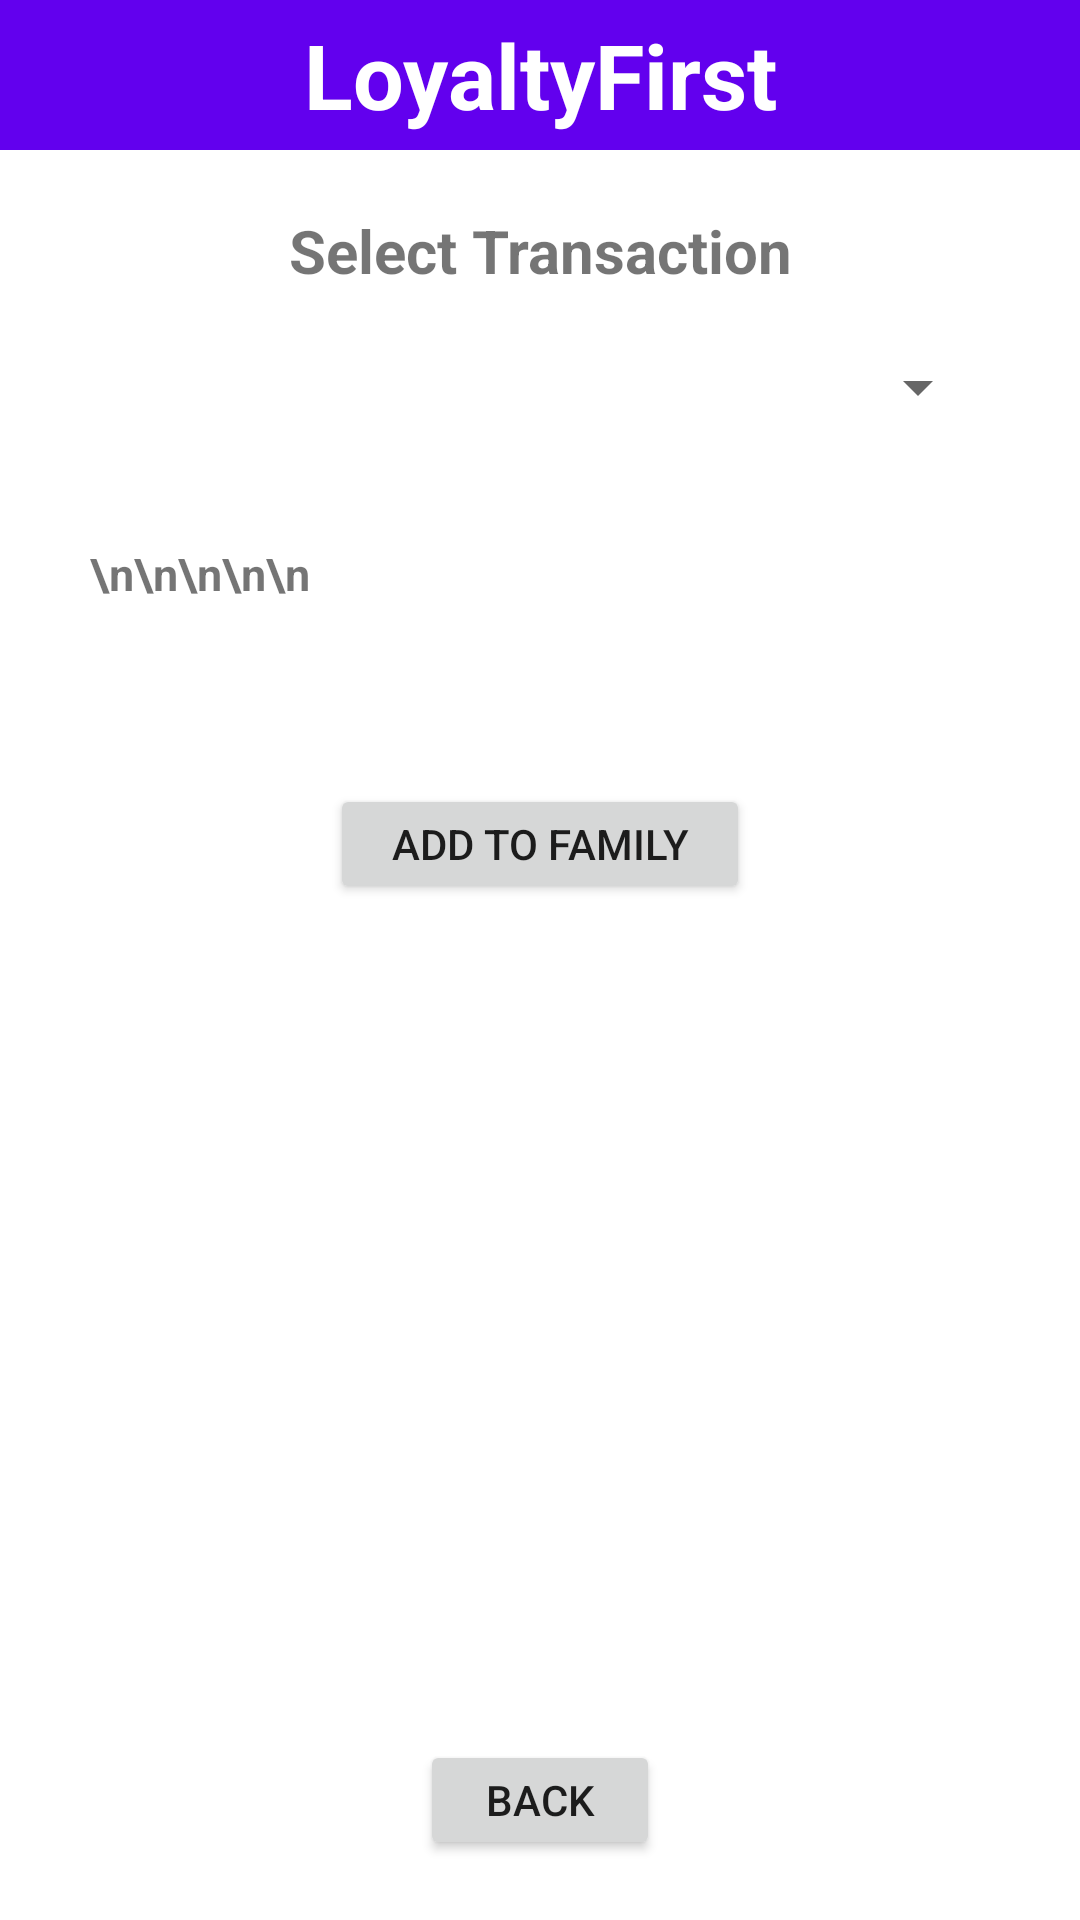

This screen was rendered from an Android layout file. Write that file and the resources it references.
<!-- AndroidManifest.xml: application theme Theme.Project8 -->
<!-- res/layout/activity_family.xml -->
<?xml version="1.0" encoding="utf-8"?>
<RelativeLayout xmlns:android="http://schemas.android.com/apk/res/android"
    xmlns:app="http://schemas.android.com/apk/res-auto"
    xmlns:tools="http://schemas.android.com/tools"
    android:layout_width="match_parent"
    android:layout_height="match_parent"
    tools:context=".Family">

    <TextView
        android:id="@+id/Pg5Title"
        android:layout_width="match_parent"
        android:layout_height="50dp"
        android:background="@color/purple_500"
        android:text="LoyaltyFirst"
        android:textColor="@color/white"
        android:textSize="30dp"
        android:textStyle="bold"
        android:gravity="center"/>


    <TextView
        android:id="@+id/trnmsg"
        android:layout_width="match_parent"
        android:layout_height="wrap_content"
        android:text="Select Transaction"
        android:textSize="20dp"
        android:textStyle="bold"
        android:gravity="center"
        android:layout_below="@id/Pg5Title"
        android:layout_marginTop="20dp" />

    <Spinner
        android:id="@+id/transpinner2"
        android:layout_width="300dp"
        android:layout_height="wrap_content"
        android:layout_below="@id/trnmsg"
        android:layout_centerInParent="true"
        android:layout_marginTop="20dp" />

    <TextView
        android:id="@+id/trdsc"
        android:layout_width="match_parent"
        android:layout_height="wrap_content"
        android:text="\n\n\n\n\n"
        android:textSize="15dp"
        android:textStyle="bold"
        android:gravity="left"
        android:layout_below="@id/transpinner2"
        android:layout_marginTop="40dp"
        android:layout_marginHorizontal="30dp"/>

    <Button
        android:id="@+id/fadd"
        android:layout_width="140dp"
        android:layout_height="40dp"
        android:layout_below="@id/trdsc"
        android:layout_marginTop="60dp"
        android:layout_centerInParent="true"
        android:text="ADD TO FAMILY"
        />


    <Button
        android:id="@+id/f_back"
        android:layout_width="80dp"
        android:layout_height="40dp"
        android:layout_alignParentBottom="true"
        android:layout_marginBottom="20dp"
        android:layout_centerInParent="true"
        android:text="BACK"
        />


</RelativeLayout>
<!-- resources referenced by this layout -->
<resources>
  <style name="Theme.Project8" parent="Theme.MaterialComponents.DayNight.DarkActionBar">
          
          <item name="windowNoTitle">true</item>
          <item name="colorPrimary">@color/purple_500</item>
          <item name="colorPrimaryVariant">@color/purple_700</item>
          <item name="colorOnPrimary">@color/white</item>
          
          <item name="colorSecondary">@color/teal_200</item>
          <item name="colorSecondaryVariant">@color/teal_700</item>
          <item name="colorOnSecondary">@color/black</item>
          
          <item name="android:statusBarColor">?attr/colorPrimaryVariant</item>
          
      </style>
  <!-- not gathered from this repository: default colours our renderer supplied (Android Studio template values) -->
  <color name="purple_500">#FF6200EE</color>
  <color name="purple_700">#FF3700B3</color>
  <color name="teal_200">#FF03DAC5</color>
  <color name="teal_700">#FF018786</color>
  <color name="black">#FF000000</color>
  <color name="white">#FFFFFFFF</color>
</resources>
